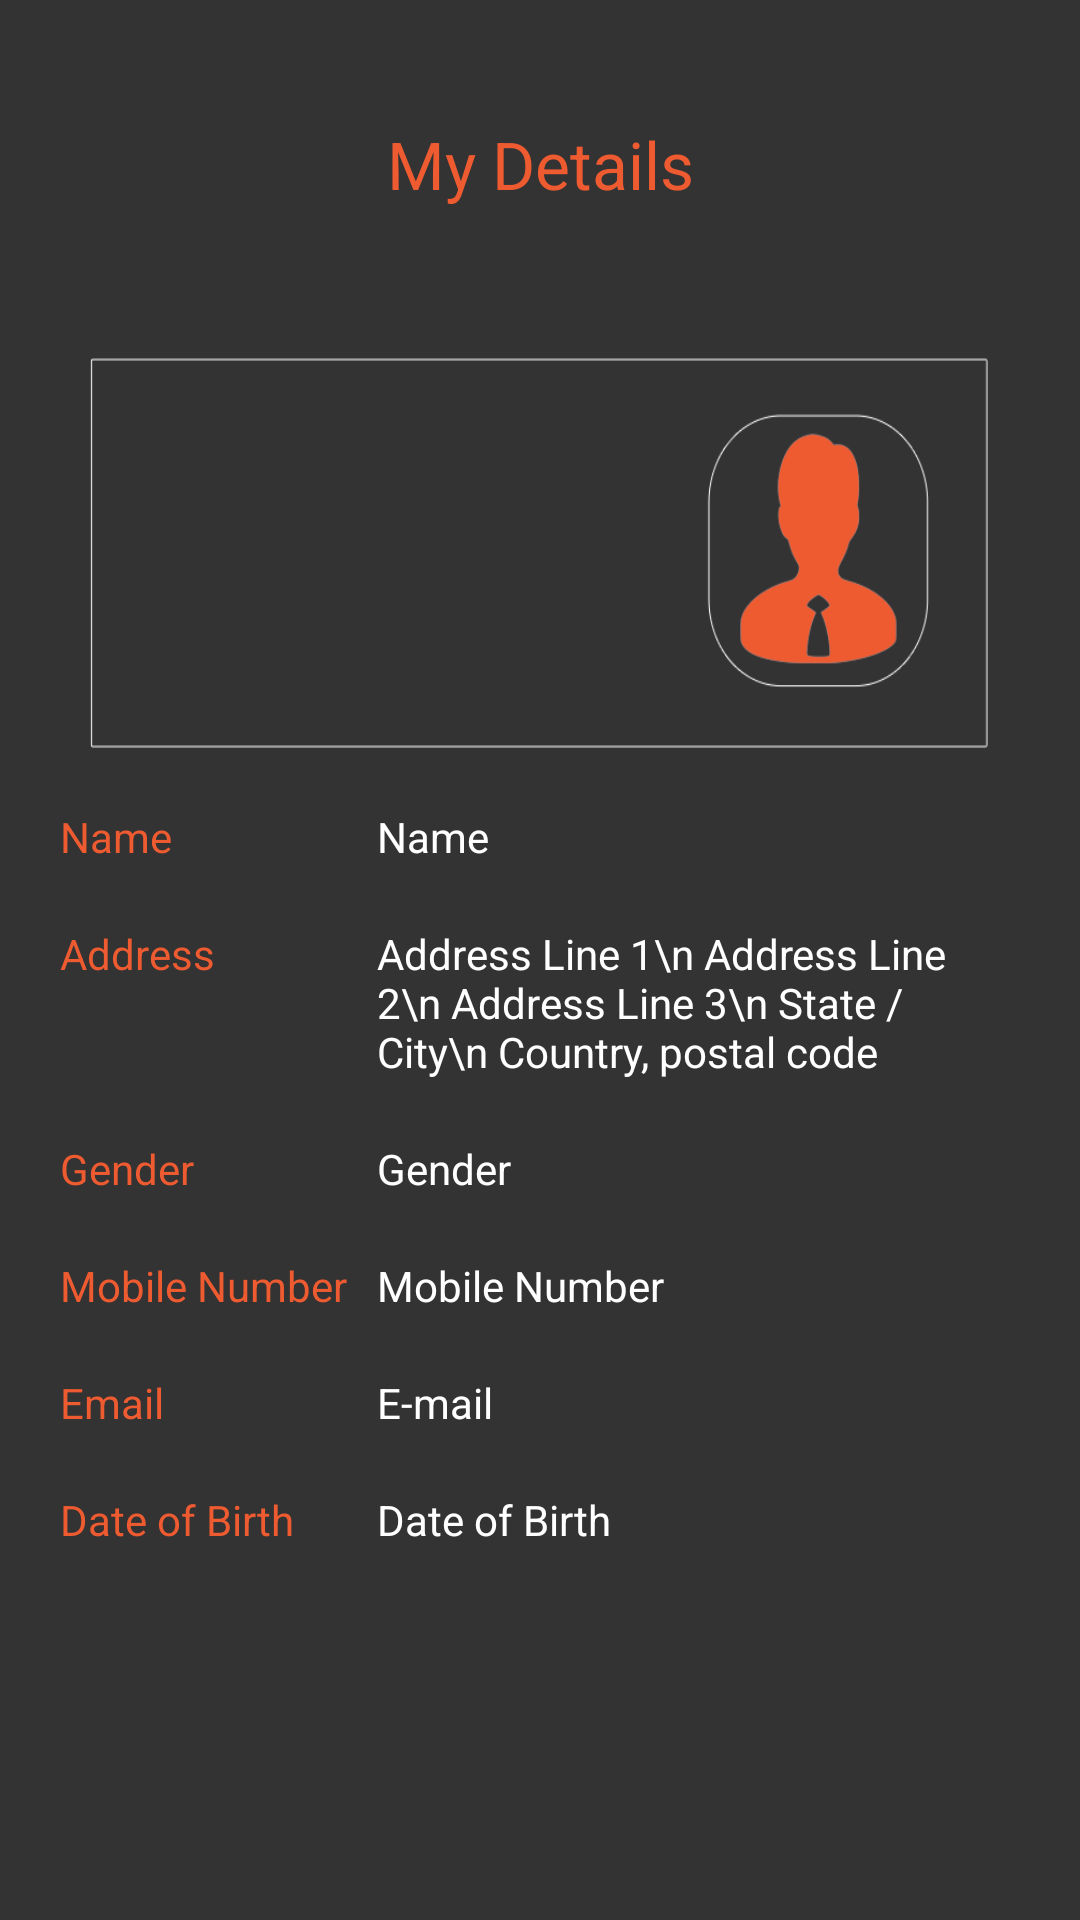

Write the Android layout XML for this screen, with the resource values it uses.
<!-- AndroidManifest.xml: application theme AppTheme -->
<!-- res/layout/activity_my_detail.xml -->
<?xml version="1.0" encoding="utf-8"?>
<ScrollView xmlns:android="http://schemas.android.com/apk/res/android"
    xmlns:tools="http://schemas.android.com/tools"
    android:layout_width="match_parent"
    android:layout_height="match_parent"
    android:background="@color/bg_dark_grad"
    tools:context=".activity.freelance.FreelanceDetailsActivity">
    <LinearLayout
        android:layout_width="match_parent"
        android:layout_height="match_parent"
        android:gravity="center"
        android:paddingTop="40dp"
        android:paddingBottom="30dp"
        android:orientation="vertical">
        <TextView
            android:layout_width="match_parent"
            android:layout_height="wrap_content"
            android:gravity="center"
            android:textAppearance="?android:attr/textAppearanceLarge"
            android:text="@string/my_details"
            android:textColor="@color/colorPrimary"/>
        <ImageView
            android:layout_width="match_parent"
            android:layout_height="130dp"
            android:id="@+id/img_icard"
            android:background="@drawable/shape_rect_outline"
            android:scaleType="fitXY"
            android:layout_marginTop="50dp"
            android:layout_marginLeft="30dp"
            android:layout_marginRight="30dp"
            android:layout_gravity="center_horizontal"
            android:src="@mipmap/profileimage"/>

        <RelativeLayout
            android:layout_width="match_parent"
            android:layout_height="wrap_content"
            android:layout_margin="20dp">

            <TextView
                android:layout_width="wrap_content"
                android:layout_height="wrap_content"
                android:text="@string/name"
                android:id="@+id/textView8"
                android:textColor="@color/colorPrimary" />

            <TextView
                android:layout_width="match_parent"
                android:layout_height="wrap_content"
                android:text="Name "
                android:gravity="left"
                android:paddingLeft="10dp"
                android:paddingRight="10dp"
                android:id="@+id/my_details_name"
                android:textColor="@color/colorWhite"
                android:layout_toEndOf="@+id/textView6"
                android:layout_alignParentTop="true"
                android:layout_alignStart="@+id/my_details_address" />

            <TextView
                android:layout_width="wrap_content"
                android:layout_height="wrap_content"
                android:text="@string/address"
                android:textColor="@color/colorPrimary"
                android:layout_gravity="center_horizontal"
                android:id="@+id/textView6"
                android:paddingTop="20dp"
                android:layout_below="@+id/textView8"
                android:layout_alignParentStart="true" />

            <TextView
                android:layout_width="match_parent"
                android:layout_height="wrap_content"
                android:text="Address Line 1\n Address Line 2\n Address Line 3\n State / City\n Country, postal code"
                android:paddingLeft="10dp"
                android:paddingTop="20dp"
                android:gravity="left"
                android:paddingRight="10dp"
                android:id="@+id/my_details_address"
                android:textColor="@color/colorWhite"
                android:layout_alignTop="@+id/textView6"
                android:layout_alignEnd="@+id/my_details_gender"
                android:layout_toEndOf="@+id/textView10" />

            <TextView
                android:layout_width="wrap_content"
                android:layout_height="wrap_content"
                android:text="@string/gender"
                android:paddingTop="20dp"
                android:id="@+id/textView9"
                android:textColor="@color/colorPrimary"
                android:layout_below="@+id/my_details_address"
                android:layout_alignParentStart="true" />

            <TextView
                android:layout_width="match_parent"
                android:layout_height="wrap_content"
                android:paddingLeft="10dp"
                android:text="Gender "
                android:gravity="left"
                android:paddingTop="20dp"
                android:id="@+id/my_details_gender"
                android:textColor="@color/colorWhite"
                android:layout_above="@+id/my_details_mobile"
                android:layout_alignParentEnd="true"
                android:layout_toEndOf="@+id/textView10" />

            <TextView
                android:layout_width="wrap_content"
                android:layout_height="wrap_content"
                android:text="@string/mobile_number"
                android:id="@+id/textView10"
                android:paddingTop="20dp"
                android:textColor="@color/colorPrimary"
                android:layout_below="@+id/textView9"
                android:layout_alignParentStart="true" />

            <TextView
                android:layout_width="match_parent"
                android:layout_height="wrap_content"
                android:text="Mobile Number "
                android:gravity="left"
                android:paddingLeft="10dp"
                android:paddingRight="10dp"
                android:paddingTop="20dp"
                android:id="@+id/my_details_mobile"
                android:textColor="@color/colorWhite"
                android:layout_alignTop="@+id/textView10"
                android:layout_alignParentEnd="true"
                android:layout_toEndOf="@+id/textView10" />

            <TextView
                android:layout_width="wrap_content"
                android:layout_height="wrap_content"
                android:text="@string/email"
                android:id="@+id/textView11"
                android:paddingTop="20dp"
                android:textColor="@color/colorPrimary"
                android:layout_below="@+id/textView10"
                android:layout_alignParentStart="true" />

            <TextView
                android:layout_width="match_parent"
                android:layout_height="wrap_content"
                android:text="E-mail "
                android:gravity="left"
                android:paddingLeft="10dp"
                android:paddingRight="10dp"
                android:paddingTop="20dp"
                android:id="@+id/my_details_email"
                android:textColor="@color/colorWhite"
                android:layout_above="@+id/my_details_dob"
                android:layout_toEndOf="@+id/textView10" />

            <TextView
                android:layout_width="wrap_content"
                android:layout_height="wrap_content"
                android:text="@string/date_of_birth"
                android:id="@+id/textView12"
                android:paddingTop="20dp"
                android:textColor="@color/colorPrimary"
                android:layout_below="@+id/textView11"
                android:layout_alignParentStart="true" />

            <TextView
                android:layout_width="match_parent"
                android:layout_height="wrap_content"
                android:text="Date of Birth"
                android:paddingLeft="10dp"
                android:paddingRight="10dp"
                android:gravity="left"
                android:paddingTop="20dp"
                android:id="@+id/my_details_dob"
                android:textColor="@color/colorWhite"
                android:layout_alignTop="@+id/textView12"
                android:layout_alignParentEnd="true"
                android:layout_alignStart="@+id/my_details_email" />

        </RelativeLayout>








    </LinearLayout>

</ScrollView>
<!-- resources referenced by this layout -->
<resources>
  <color name="bg_dark_grad">#333333</color>
  <color name="colorPrimary">#EE5B31</color>
  <color name="colorWhite">#fff</color>
  <!-- drawable shape_rect_outline (drawable) -->
  <?xml version="1.0" encoding="utf-8"?>
  <shape xmlns:android="http://schemas.android.com/apk/res/android">
  
      <stroke
          android:width="1dp"
          android:color="@color/colorAccent" />
  
  
      <corners android:radius="0dp" />
  
      <solid android:color="#00ffffff" />
  
  </shape>
  <!-- mipmap profileimage: png bitmap (mipmap-xhdpi, 30163 bytes) -->
  <string name="address">Address</string>
  <string name="date_of_birth">Date of Birth</string>
  <string name="email">Email</string>
  <string name="gender">Gender</string>
  <string name="mobile_number">Mobile Number</string>
  <string name="my_details">My Details</string>
  <string name="name">Name</string>
  <style name="AppTheme" parent="Theme.AppCompat.Light.DarkActionBar">
          
          <item name="colorPrimary">@color/colorPrimary</item>
          <item name="colorPrimaryDark">@color/colorPrimaryDark</item>
          <item name="colorAccent">@color/colorAccent</item>
      </style>
  <color name="colorAccent">#cccccc</color>
  <color name="colorPrimaryDark">#000000</color>
</resources>
